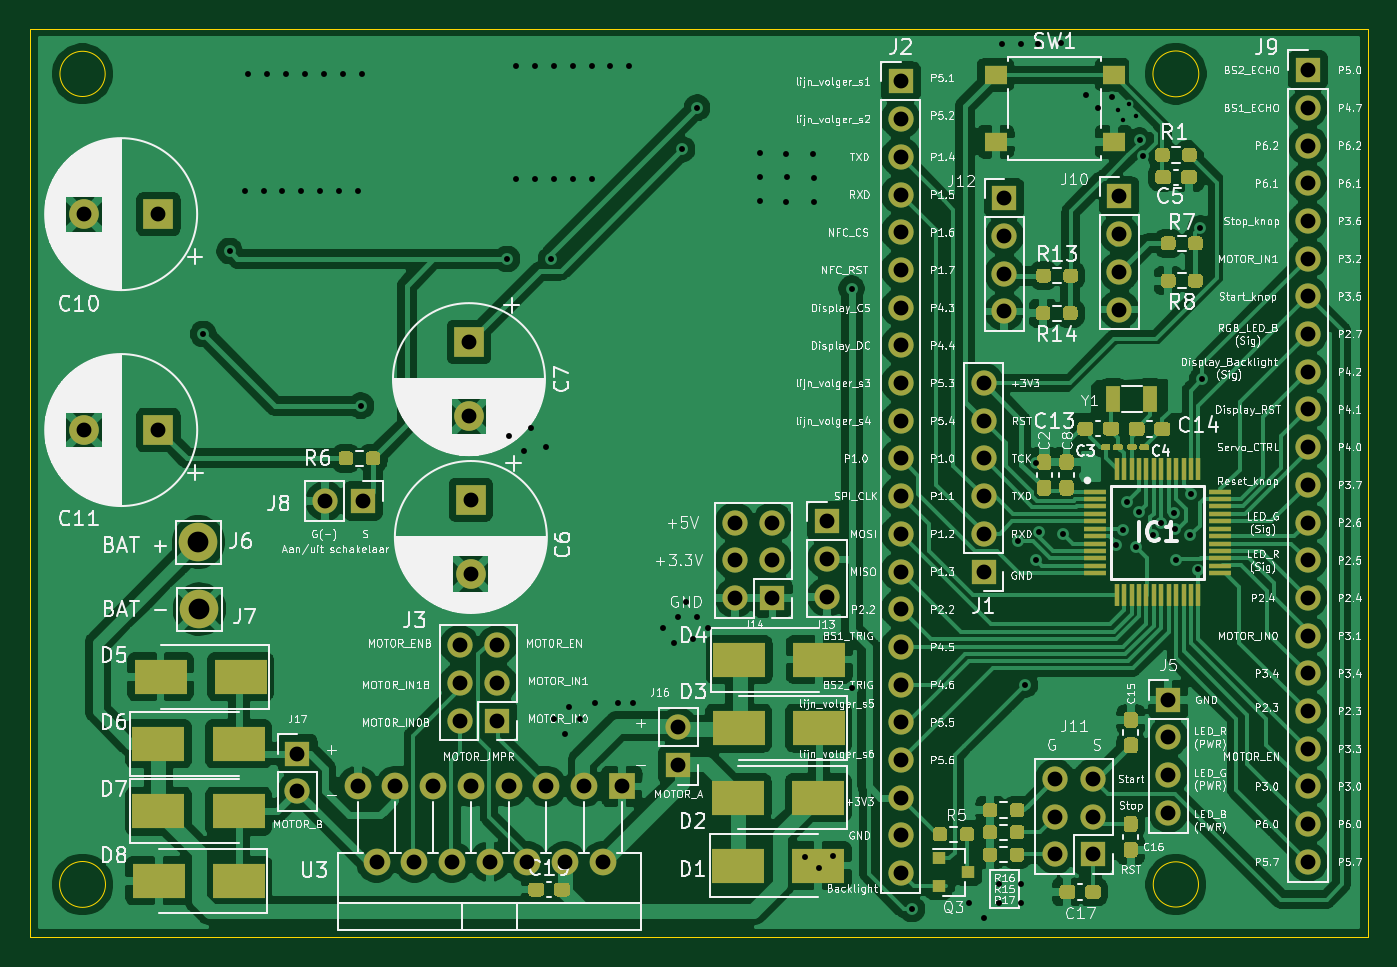
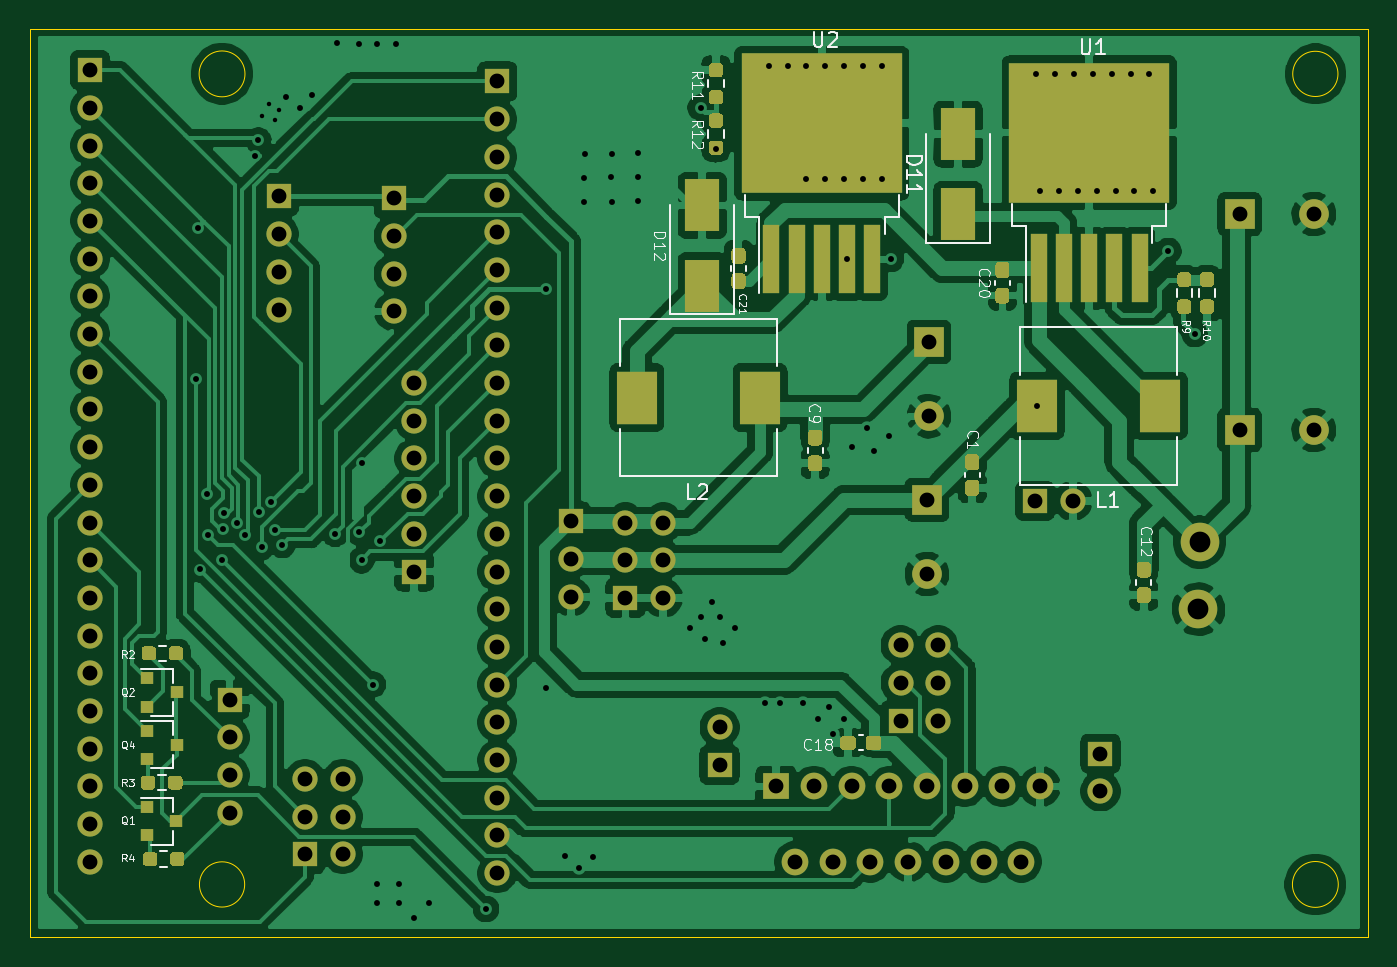
Circuit board: 11 layer files. Board 90.2 x 61.2 mm.
- bottom_copper: Robot volledig-B_Cu.gbr (212558 bytes)
- bottom_mask: Robot volledig-B_Mask.gbr (13537 bytes)
- paste: Robot volledig-B_Paste.gbr (10430 bytes)
- bottom_silk: Robot volledig-B_SilkS.gbr (20439 bytes)
- outline: Robot volledig-Edge_Cuts.gbr (1193 bytes)
- top_copper: Robot volledig-F_Cu.gbr (262589 bytes)
- top_mask: Robot volledig-F_Mask.gbr (20168 bytes)
- paste: Robot volledig-F_Paste.gbr (16896 bytes)
- top_silk: Robot volledig-F_SilkS.gbr (271732 bytes)
- drill: Robot volledig-NPTH.drl (268 bytes)
- drill: Robot volledig-PTH.drl (3132 bytes)

=== bottom_copper: Robot volledig-B_Cu.gbr (212558 bytes, source omitted) ===
=== bottom_mask: Robot volledig-B_Mask.gbr (13537 bytes, source omitted) ===
=== paste: Robot volledig-B_Paste.gbr (10430 bytes, source omitted) ===
=== bottom_silk: Robot volledig-B_SilkS.gbr (20439 bytes, source omitted) ===
=== outline: Robot volledig-Edge_Cuts.gbr ===
G04 #@! TF.GenerationSoftware,KiCad,Pcbnew,5.1.9*
G04 #@! TF.CreationDate,2021-04-04T11:54:02+02:00*
G04 #@! TF.ProjectId,Robot volledig,526f626f-7420-4766-9f6c-6c656469672e,rev?*
G04 #@! TF.SameCoordinates,Original*
G04 #@! TF.FileFunction,Profile,NP*
%FSLAX46Y46*%
G04 Gerber Fmt 4.6, Leading zero omitted, Abs format (unit mm)*
G04 Created by KiCad (PCBNEW 5.1.9) date 2021-04-04 11:54:02*
%MOMM*%
%LPD*%
G01*
G04 APERTURE LIST*
G04 #@! TA.AperFunction,Profile*
%ADD10C,0.050000*%
G04 #@! TD*
G04 APERTURE END LIST*
D10*
X207010000Y-65786000D02*
X204216000Y-65786000D01*
X207010000Y-127000000D02*
X207010000Y-65786000D01*
X204216000Y-127000000D02*
X207010000Y-127000000D01*
X121920000Y-68834000D02*
G75*
G03*
X121920000Y-68834000I-1524000J0D01*
G01*
X121941022Y-123444000D02*
G75*
G03*
X121941022Y-123444000I-1545022J0D01*
G01*
X116840000Y-127000000D02*
X204216000Y-127000000D01*
X116840000Y-65786000D02*
X124206000Y-65786000D01*
X116840000Y-127000000D02*
X116840000Y-65786000D01*
X195601022Y-68834000D02*
G75*
G03*
X195601022Y-68834000I-1545022J0D01*
G01*
X195580000Y-123444000D02*
G75*
G03*
X195580000Y-123444000I-1524000J0D01*
G01*
X124206000Y-65786000D02*
X204216000Y-65786000D01*
M02*

=== top_copper: Robot volledig-F_Cu.gbr (262589 bytes, source omitted) ===
=== top_mask: Robot volledig-F_Mask.gbr (20168 bytes, source omitted) ===
=== paste: Robot volledig-F_Paste.gbr (16896 bytes, source omitted) ===
=== top_silk: Robot volledig-F_SilkS.gbr (271732 bytes, source omitted) ===
=== drill: Robot volledig-NPTH.drl ===
M48
; DRILL file {KiCad 5.1.9} date Sun Apr  4 11:54:41 2021
; FORMAT={-:-/ absolute / inch / decimal}
; #@! TF.CreationDate,2021-04-04T11:54:41+02:00
; #@! TF.GenerationSoftware,Kicad,Pcbnew,5.1.9
; #@! TF.FileFunction,NonPlated,1,2,NPTH
FMAT,2
INCH
%
G90
G05
T0
M30

=== drill: Robot volledig-PTH.drl ===
M48
; DRILL file {KiCad 5.1.9} date Sun Apr  4 11:54:41 2021
; FORMAT={-:-/ absolute / inch / decimal}
; #@! TF.CreationDate,2021-04-04T11:54:41+02:00
; #@! TF.GenerationSoftware,Kicad,Pcbnew,5.1.9
; #@! TF.FileFunction,Plated,1,2,PTH
FMAT,2
INCH
T1C0.0118
T2C0.0157
T3C0.0394
T4C0.0551
%
G90
G05
T1
X7.4878Y-2.8046
X7.499Y-2.8328
X7.5166Y-2.7896
X7.5338Y-2.8218
T2
X5.06Y-3.4
X5.13Y-3.18
X5.17Y-3.02
X5.18Y-2.71
X5.22Y-3.02
X5.23Y-2.71
X5.27Y-3.02
X5.28Y-2.71
X5.32Y-3.02
X5.33Y-2.71
X5.37Y-3.02
X5.38Y-2.71
X5.42Y-3.02
X5.43Y-2.71
X5.47Y-3.02
X5.4783Y-3.5906
X5.48Y-2.71
X5.8661Y-3.2008
X5.87Y-3.67
X5.89Y-2.69
X5.89Y-2.99
X5.91Y-3.71
X5.93Y-3.65
X5.94Y-2.69
X5.94Y-2.99
X5.97Y-3.7
X5.9823Y-3.2013
X5.99Y-2.69
X5.99Y-2.99
X5.99Y-4.42
X6.02Y-4.46
X6.03Y-4.39
X6.04Y-2.69
X6.04Y-2.99
X6.06Y-4.42
X6.09Y-2.69
X6.09Y-2.99
X6.1Y-4.38
X6.14Y-2.69
X6.16Y-4.38
X6.19Y-2.69
X6.2Y-4.38
X6.28Y-4.18
X6.31Y-4.22
X6.32Y-4.15
X6.33Y-2.91
X6.34Y-4.11
X6.36Y-4.21
X6.37Y-2.8
X6.37Y-4.15
X6.4Y-4.18
X6.5364Y-2.9203
X6.5364Y-2.9833
X6.5364Y-3.0472
X6.6063Y-2.9222
X6.6063Y-3.0492
X6.6093Y-2.9843
X6.6567Y-4.787
X6.6781Y-2.9232
X6.6791Y-2.9852
X6.6791Y-3.0502
X6.6937Y-4.8154
X6.7307Y-4.7854
X6.78Y-3.28
X6.78Y-4.34
X6.94Y-4.925
X7.09Y-4.91
X7.13Y-4.95
X7.17Y-4.86
X7.17Y-4.91
X7.1791Y-2.6309
X7.22Y-3.95
X7.23Y-4.86
X7.23Y-4.91
X7.2303Y-2.6299
X7.24Y-4.33
X7.2681Y-3.7419
X7.27Y-4.0
X7.2756Y-2.6299
X7.276Y-3.926
X7.3346Y-2.6289
X7.34Y-3.93
X7.4006Y-2.7657
X7.4345Y-2.7997
X7.4705Y-2.7726
X7.48Y-3.96
X7.5Y-3.92
X7.51Y-3.845
X7.535Y-3.965
X7.5429Y-3.8725
X7.5442Y-2.8864
X7.5527Y-2.9277
X7.5782Y-3.9328
X7.6Y-3.9
X7.6345Y-3.876
X7.638Y-3.917
X7.64Y-4.0
X7.678Y-3.933
X7.6805Y-3.8255
X7.699Y-4.0246
X7.705Y-3.12
X7.71Y-3.52
T3
X4.7439Y-3.082
X4.7441Y-3.6547
X4.9408Y-3.082
X4.9409Y-3.6547
X5.31Y-4.513
X5.31Y-4.613
X5.3834Y-3.8428
X5.47Y-4.6
X5.4834Y-3.8428
X5.52Y-4.8
X5.57Y-4.6
X5.62Y-4.8
X5.67Y-4.6
X5.72Y-4.8
X5.7402Y-4.2252
X5.7402Y-4.3252
X5.7402Y-4.4252
X5.765Y-3.4213
X5.765Y-3.6181
X5.77Y-3.84
X5.77Y-4.0369
X5.77Y-4.6
X5.82Y-4.8
X5.8402Y-4.2252
X5.8402Y-4.3252
X5.8402Y-4.4252
X5.87Y-4.6
X5.92Y-4.8
X5.97Y-4.6
X6.02Y-4.8
X6.07Y-4.6
X6.12Y-4.8
X6.17Y-4.6
X6.3204Y-4.4432
X6.3204Y-4.5432
X6.47Y-3.9
X6.47Y-4.0
X6.47Y-4.1
X6.57Y-3.9
X6.57Y-4.0
X6.57Y-4.1
X6.7146Y-3.8972
X6.7146Y-3.9972
X6.7146Y-4.0972
X6.91Y-2.73
X6.91Y-2.83
X6.91Y-2.93
X6.91Y-3.03
X6.91Y-3.13
X6.91Y-3.23
X6.91Y-3.33
X6.91Y-3.43
X6.91Y-3.53
X6.91Y-3.63
X6.91Y-3.73
X6.91Y-3.83
X6.91Y-3.93
X6.91Y-4.03
X6.91Y-4.13
X6.91Y-4.23
X6.91Y-4.33
X6.91Y-4.43
X6.91Y-4.53
X6.91Y-4.63
X6.91Y-4.73
X6.91Y-4.83
X7.13Y-3.53
X7.13Y-3.63
X7.13Y-3.73
X7.13Y-3.83
X7.13Y-3.93
X7.13Y-4.03
X7.185Y-3.04
X7.185Y-3.14
X7.185Y-3.24
X7.185Y-3.34
X7.32Y-4.58
X7.32Y-4.68
X7.32Y-4.78
X7.42Y-4.58
X7.42Y-4.68
X7.42Y-4.78
X7.49Y-3.035
X7.49Y-3.135
X7.49Y-3.235
X7.49Y-3.335
X7.62Y-4.37
X7.62Y-4.47
X7.62Y-4.57
X7.62Y-4.67
X7.99Y-2.7
X7.99Y-2.8
X7.99Y-2.9
X7.99Y-3.0
X7.99Y-3.1
X7.99Y-3.2
X7.99Y-3.3
X7.99Y-3.4
X7.99Y-3.5
X7.99Y-3.6
X7.99Y-3.7
X7.99Y-3.8
X7.99Y-3.9
X7.99Y-4.0
X7.99Y-4.1
X7.99Y-4.2
X7.99Y-4.3
X7.99Y-4.4
X7.99Y-4.5
X7.99Y-4.6
X7.99Y-4.7
X7.99Y-4.8
T4
X5.047Y-3.9518
X5.05Y-4.13
T0
M30

